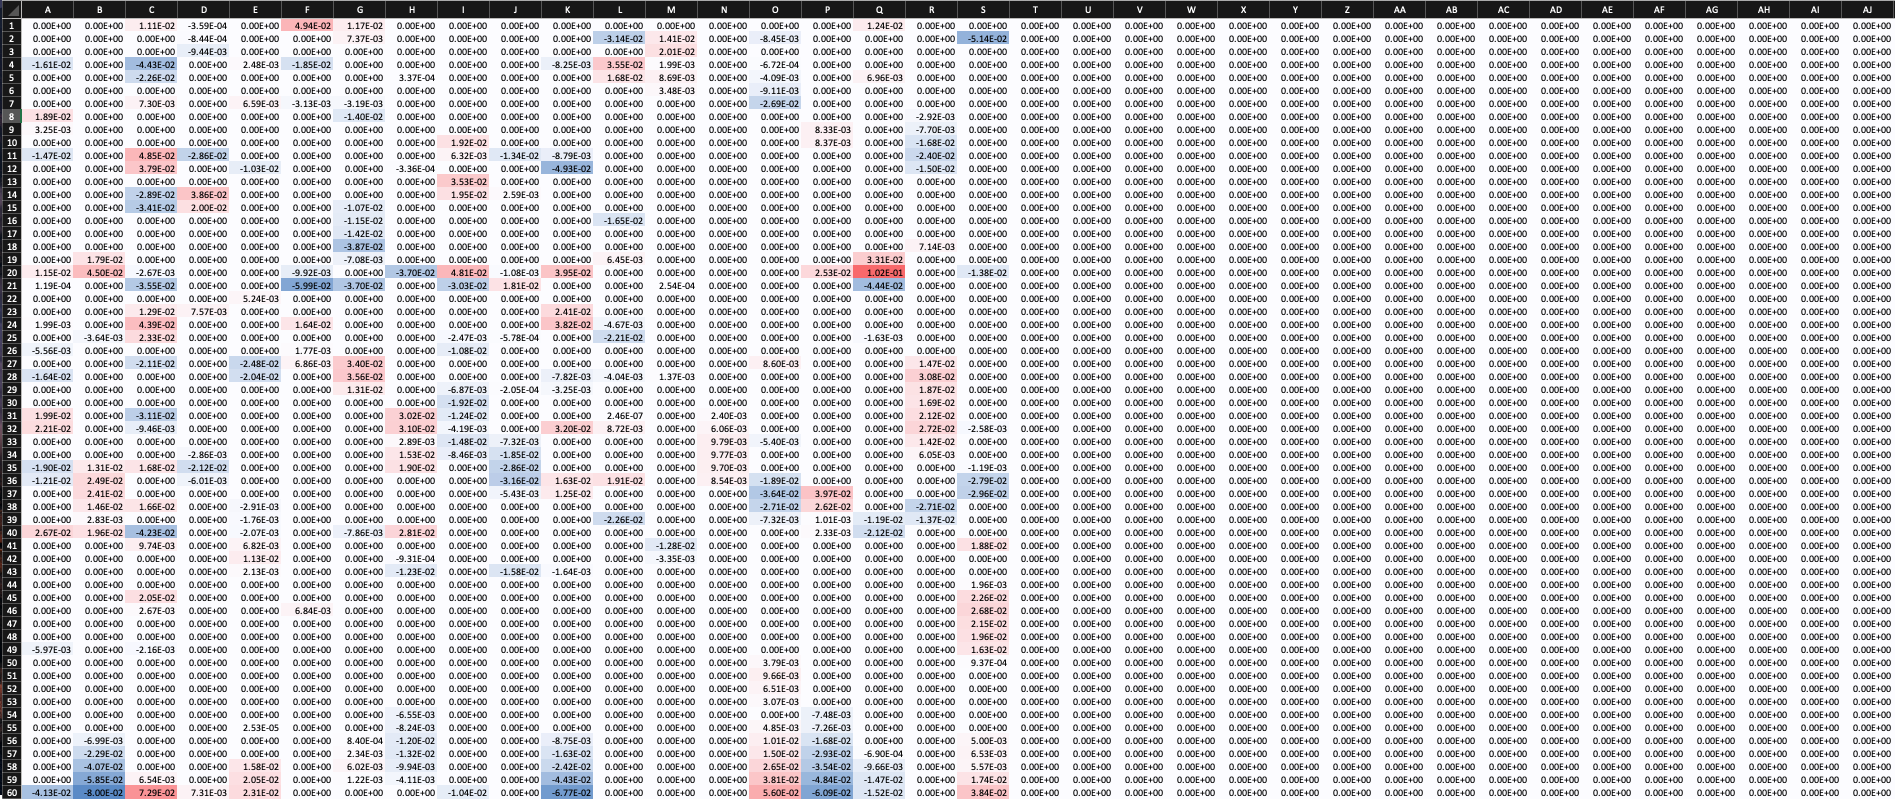

The table this chart was drawn from, first rows:
0.00E+00, 0.00E+00, 1.11E-02, -3.59E-04, 0.00E+00, 4.94E-02, 1.17E-02, 0.00E+00, 0.00E+00, 0.00E+00, 0.00E+00, 0.00E+00, 0.00E+00, 0.00E+00, 0.00E+00, 0.00E+00, 1.24E-02, 0.00E+00, 0.00E+00, 0.00E+00, 0.00E+00, 0.00E+00, 0.00E+00, 0.00E+00
0.00E+00, 0.00E+00, 0.00E+00, -8.44E-04, 0.00E+00, 0.00E+00, 7.37E-03, 0.00E+00, 0.00E+00, 0.00E+00, 0.00E+00, -3.14E-02, 1.41E-02, 0.00E+00, -8.45E-03, 0.00E+00, 0.00E+00, 0.00E+00, -5.14E-02, 0.00E+00, 0.00E+00, 0.00E+00, 0.00E+00, 0.00E+00
0.00E+00, 0.00E+00, 0.00E+00, -9.44E-03, 0.00E+00, 0.00E+00, 0.00E+00, 0.00E+00, 0.00E+00, 0.00E+00, 0.00E+00, 0.00E+00, 2.01E-02, 0.00E+00, 0.00E+00, 0.00E+00, 0.00E+00, 0.00E+00, 0.00E+00, 0.00E+00, 0.00E+00, 0.00E+00, 0.00E+00, 0.00E+00
-1.61E-02, 0.00E+00, -4.43E-02, 0.00E+00, 2.48E-03, -1.85E-02, 0.00E+00, 0.00E+00, 0.00E+00, 0.00E+00, -8.25E-03, 3.55E-02, 1.99E-03, 0.00E+00, -6.72E-04, 0.00E+00, 0.00E+00, 0.00E+00, 0.00E+00, 0.00E+00, 0.00E+00, 0.00E+00, 0.00E+00, 0.00E+00
0.00E+00, 0.00E+00, -2.26E-02, 0.00E+00, 0.00E+00, 0.00E+00, 0.00E+00, 3.37E-04, 0.00E+00, 0.00E+00, 0.00E+00, 1.68E-02, 8.69E-03, 0.00E+00, -4.09E-03, 0.00E+00, 6.96E-03, 0.00E+00, 0.00E+00, 0.00E+00, 0.00E+00, 0.00E+00, 0.00E+00, 0.00E+00
0.00E+00, 0.00E+00, 0.00E+00, 0.00E+00, 0.00E+00, 0.00E+00, 0.00E+00, 0.00E+00, 0.00E+00, 0.00E+00, 0.00E+00, 0.00E+00, 3.48E-03, 0.00E+00, -9.11E-03, 0.00E+00, 0.00E+00, 0.00E+00, 0.00E+00, 0.00E+00, 0.00E+00, 0.00E+00, 0.00E+00, 0.00E+00
0.00E+00, 0.00E+00, 7.30E-03, 0.00E+00, 6.59E-03, -3.13E-03, -3.19E-03, 0.00E+00, 0.00E+00, 0.00E+00, 0.00E+00, 0.00E+00, 0.00E+00, 0.00E+00, -2.69E-02, 0.00E+00, 0.00E+00, 0.00E+00, 0.00E+00, 0.00E+00, 0.00E+00, 0.00E+00, 0.00E+00, 0.00E+00
1.89E-02, 0.00E+00, 0.00E+00, 0.00E+00, 0.00E+00, 0.00E+00, -1.40E-02, 0.00E+00, 0.00E+00, 0.00E+00, 0.00E+00, 0.00E+00, 0.00E+00, 0.00E+00, 0.00E+00, 0.00E+00, 0.00E+00, -2.92E-03, 0.00E+00, 0.00E+00, 0.00E+00, 0.00E+00, 0.00E+00, 0.00E+00
3.25E-03, 0.00E+00, 0.00E+00, 0.00E+00, 0.00E+00, 0.00E+00, 0.00E+00, 0.00E+00, 0.00E+00, 0.00E+00, 0.00E+00, 0.00E+00, 0.00E+00, 0.00E+00, 0.00E+00, 8.33E-03, 0.00E+00, -7.70E-03, 0.00E+00, 0.00E+00, 0.00E+00, 0.00E+00, 0.00E+00, 0.00E+00
0.00E+00, 0.00E+00, 0.00E+00, 0.00E+00, 0.00E+00, 0.00E+00, 0.00E+00, 0.00E+00, 1.92E-02, 0.00E+00, 0.00E+00, 0.00E+00, 0.00E+00, 0.00E+00, 0.00E+00, 8.37E-03, 0.00E+00, -1.68E-02, 0.00E+00, 0.00E+00, 0.00E+00, 0.00E+00, 0.00E+00, 0.00E+00
-1.47E-02, 0.00E+00, 4.85E-02, -2.86E-02, 0.00E+00, 0.00E+00, 0.00E+00, 0.00E+00, 6.32E-03, -1.34E-02, -8.79E-03, 0.00E+00, 0.00E+00, 0.00E+00, 0.00E+00, 0.00E+00, 0.00E+00, -2.40E-02, 0.00E+00, 0.00E+00, 0.00E+00, 0.00E+00, 0.00E+00, 0.00E+00
0.00E+00, 0.00E+00, 3.79E-02, 0.00E+00, -1.03E-02, 0.00E+00, 0.00E+00, -3.36E-04, 0.00E+00, 0.00E+00, -4.93E-02, 0.00E+00, 0.00E+00, 0.00E+00, 0.00E+00, 0.00E+00, 0.00E+00, -1.50E-02, 0.00E+00, 0.00E+00, 0.00E+00, 0.00E+00, 0.00E+00, 0.00E+00
0.00E+00, 0.00E+00, 0.00E+00, 0.00E+00, 0.00E+00, 0.00E+00, 0.00E+00, 0.00E+00, 3.53E-02, 0.00E+00, 0.00E+00, 0.00E+00, 0.00E+00, 0.00E+00, 0.00E+00, 0.00E+00, 0.00E+00, 0.00E+00, 0.00E+00, 0.00E+00, 0.00E+00, 0.00E+00, 0.00E+00, 0.00E+00
0.00E+00, 0.00E+00, -2.89E-02, 3.86E-02, 0.00E+00, 0.00E+00, 0.00E+00, 0.00E+00, 1.95E-02, 2.59E-03, 0.00E+00, 0.00E+00, 0.00E+00, 0.00E+00, 0.00E+00, 0.00E+00, 0.00E+00, 0.00E+00, 0.00E+00, 0.00E+00, 0.00E+00, 0.00E+00, 0.00E+00, 0.00E+00
0.00E+00, 0.00E+00, -3.41E-02, 2.00E-02, 0.00E+00, 0.00E+00, -1.07E-02, 0.00E+00, 0.00E+00, 0.00E+00, 0.00E+00, 0.00E+00, 0.00E+00, 0.00E+00, 0.00E+00, 0.00E+00, 0.00E+00, 0.00E+00, 0.00E+00, 0.00E+00, 0.00E+00, 0.00E+00, 0.00E+00, 0.00E+00
0.00E+00, 0.00E+00, 0.00E+00, 0.00E+00, 0.00E+00, 0.00E+00, -1.15E-02, 0.00E+00, 0.00E+00, 0.00E+00, 0.00E+00, -1.65E-02, 0.00E+00, 0.00E+00, 0.00E+00, 0.00E+00, 0.00E+00, 0.00E+00, 0.00E+00, 0.00E+00, 0.00E+00, 0.00E+00, 0.00E+00, 0.00E+00
0.00E+00, 0.00E+00, 0.00E+00, 0.00E+00, 0.00E+00, 0.00E+00, -1.42E-02, 0.00E+00, 0.00E+00, 0.00E+00, 0.00E+00, 0.00E+00, 0.00E+00, 0.00E+00, 0.00E+00, 0.00E+00, 0.00E+00, 0.00E+00, 0.00E+00, 0.00E+00, 0.00E+00, 0.00E+00, 0.00E+00, 0.00E+00
0.00E+00, 0.00E+00, 0.00E+00, 0.00E+00, 0.00E+00, 0.00E+00, -3.87E-02, 0.00E+00, 0.00E+00, 0.00E+00, 0.00E+00, 0.00E+00, 0.00E+00, 0.00E+00, 0.00E+00, 0.00E+00, 0.00E+00, 7.14E-03, 0.00E+00, 0.00E+00, 0.00E+00, 0.00E+00, 0.00E+00, 0.00E+00
0.00E+00, 1.79E-02, 0.00E+00, 0.00E+00, 0.00E+00, 0.00E+00, -7.08E-03, 0.00E+00, 0.00E+00, 0.00E+00, 0.00E+00, 6.45E-03, 0.00E+00, 0.00E+00, 0.00E+00, 0.00E+00, 3.31E-02, 0.00E+00, 0.00E+00, 0.00E+00, 0.00E+00, 0.00E+00, 0.00E+00, 0.00E+00
1.15E-02, 4.50E-02, -2.67E-03, 0.00E+00, 0.00E+00, -9.92E-03, 0.00E+00, -3.70E-02, 4.81E-02, -1.08E-03, 3.95E-02, 0.00E+00, 0.00E+00, 0.00E+00, 0.00E+00, 2.53E-02, 1.02E-01, 0.00E+00, -1.38E-02, 0.00E+00, 0.00E+00, 0.00E+00, 0.00E+00, 0.00E+00
1.19E-04, 0.00E+00, -3.55E-02, 0.00E+00, 0.00E+00, -5.99E-02, -3.70E-02, 0.00E+00, -3.03E-02, 1.81E-02, 0.00E+00, 0.00E+00, 2.54E-04, 0.00E+00, 0.00E+00, 0.00E+00, -4.44E-02, 0.00E+00, 0.00E+00, 0.00E+00, 0.00E+00, 0.00E+00, 0.00E+00, 0.00E+00
0.00E+00, 0.00E+00, 0.00E+00, 0.00E+00, 5.24E-03, 0.00E+00, 0.00E+00, 0.00E+00, 0.00E+00, 0.00E+00, 0.00E+00, 0.00E+00, 0.00E+00, 0.00E+00, 0.00E+00, 0.00E+00, 0.00E+00, 0.00E+00, 0.00E+00, 0.00E+00, 0.00E+00, 0.00E+00, 0.00E+00, 0.00E+00
0.00E+00, 0.00E+00, 1.29E-02, 7.57E-03, 0.00E+00, 0.00E+00, 0.00E+00, 0.00E+00, 0.00E+00, 0.00E+00, 2.41E-02, 0.00E+00, 0.00E+00, 0.00E+00, 0.00E+00, 0.00E+00, 0.00E+00, 0.00E+00, 0.00E+00, 0.00E+00, 0.00E+00, 0.00E+00, 0.00E+00, 0.00E+00
1.99E-03, 0.00E+00, 4.39E-02, 0.00E+00, 0.00E+00, 1.64E-02, 0.00E+00, 0.00E+00, 0.00E+00, 0.00E+00, 3.82E-02, -4.67E-03, 0.00E+00, 0.00E+00, 0.00E+00, 0.00E+00, 0.00E+00, 0.00E+00, 0.00E+00, 0.00E+00, 0.00E+00, 0.00E+00, 0.00E+00, 0.00E+00
0.00E+00, -3.64E-03, 2.33E-02, 0.00E+00, 0.00E+00, 0.00E+00, 0.00E+00, 0.00E+00, -2.47E-03, -5.78E-04, 0.00E+00, -2.21E-02, 0.00E+00, 0.00E+00, 0.00E+00, 0.00E+00, -1.63E-03, 0.00E+00, 0.00E+00, 0.00E+00, 0.00E+00, 0.00E+00, 0.00E+00, 0.00E+00
-5.56E-03, 0.00E+00, 0.00E+00, 0.00E+00, 0.00E+00, 1.77E-03, 0.00E+00, 0.00E+00, -1.08E-02, 0.00E+00, 0.00E+00, 0.00E+00, 0.00E+00, 0.00E+00, 0.00E+00, 0.00E+00, 0.00E+00, 0.00E+00, 0.00E+00, 0.00E+00, 0.00E+00, 0.00E+00, 0.00E+00, 0.00E+00
0.00E+00, 0.00E+00, -2.11E-02, 0.00E+00, -2.48E-02, 6.86E-03, 3.40E-02, 0.00E+00, 0.00E+00, 0.00E+00, 0.00E+00, 0.00E+00, 0.00E+00, 0.00E+00, 8.60E-03, 0.00E+00, 0.00E+00, 1.47E-02, 0.00E+00, 0.00E+00, 0.00E+00, 0.00E+00, 0.00E+00, 0.00E+00
-1.64E-02, 0.00E+00, 0.00E+00, 0.00E+00, -2.04E-02, 0.00E+00, 3.56E-02, 0.00E+00, 0.00E+00, 0.00E+00, -7.82E-03, -4.04E-03, 1.37E-03, 0.00E+00, 0.00E+00, 0.00E+00, 0.00E+00, 3.08E-02, 0.00E+00, 0.00E+00, 0.00E+00, 0.00E+00, 0.00E+00, 0.00E+00
0.00E+00, 0.00E+00, 0.00E+00, 0.00E+00, 0.00E+00, 0.00E+00, 1.31E-02, 0.00E+00, -6.87E-03, -2.05E-04, -3.25E-03, 0.00E+00, 0.00E+00, 0.00E+00, 0.00E+00, 0.00E+00, 0.00E+00, 1.87E-02, 0.00E+00, 0.00E+00, 0.00E+00, 0.00E+00, 0.00E+00, 0.00E+00
0.00E+00, 0.00E+00, 0.00E+00, 0.00E+00, 0.00E+00, 0.00E+00, 0.00E+00, 0.00E+00, -1.92E-02, 0.00E+00, 0.00E+00, 0.00E+00, 0.00E+00, 0.00E+00, 0.00E+00, 0.00E+00, 0.00E+00, 1.69E-02, 0.00E+00, 0.00E+00, 0.00E+00, 0.00E+00, 0.00E+00, 0.00E+00
1.99E-02, 0.00E+00, -3.11E-02, 0.00E+00, 0.00E+00, 0.00E+00, 0.00E+00, 3.02E-02, -1.24E-02, 0.00E+00, 0.00E+00, 2.46E-07, 0.00E+00, 2.40E-03, 0.00E+00, 0.00E+00, 0.00E+00, 2.12E-02, 0.00E+00, 0.00E+00, 0.00E+00, 0.00E+00, 0.00E+00, 0.00E+00
2.21E-02, 0.00E+00, -9.46E-03, 0.00E+00, 0.00E+00, 0.00E+00, 0.00E+00, 3.10E-02, -4.19E-03, 0.00E+00, 3.20E-02, 8.72E-03, 0.00E+00, 6.06E-03, 0.00E+00, 0.00E+00, 0.00E+00, 2.72E-02, -2.58E-03, 0.00E+00, 0.00E+00, 0.00E+00, 0.00E+00, 0.00E+00
0.00E+00, 0.00E+00, 0.00E+00, 0.00E+00, 0.00E+00, 0.00E+00, 0.00E+00, 2.89E-03, -1.48E-02, -7.32E-03, 0.00E+00, 0.00E+00, 0.00E+00, 9.79E-03, -5.40E-03, 0.00E+00, 0.00E+00, 1.42E-02, 0.00E+00, 0.00E+00, 0.00E+00, 0.00E+00, 0.00E+00, 0.00E+00
0.00E+00, 0.00E+00, 0.00E+00, -2.86E-03, 0.00E+00, 0.00E+00, 0.00E+00, 1.53E-02, -8.46E-03, -1.85E-02, 0.00E+00, 0.00E+00, 0.00E+00, 9.77E-03, 0.00E+00, 0.00E+00, 0.00E+00, 6.05E-03, 0.00E+00, 0.00E+00, 0.00E+00, 0.00E+00, 0.00E+00, 0.00E+00
-1.90E-02, 1.31E-02, 1.68E-02, -2.12E-02, 0.00E+00, 0.00E+00, 0.00E+00, 1.90E-02, 0.00E+00, -2.86E-02, 0.00E+00, 0.00E+00, 0.00E+00, 9.70E-03, 0.00E+00, 0.00E+00, 0.00E+00, 0.00E+00, -1.19E-03, 0.00E+00, 0.00E+00, 0.00E+00, 0.00E+00, 0.00E+00
-1.21E-02, 2.49E-02, 0.00E+00, -6.01E-03, 0.00E+00, 0.00E+00, 0.00E+00, 0.00E+00, 0.00E+00, -3.16E-02, 1.63E-02, 1.91E-02, 0.00E+00, 8.54E-03, -1.89E-02, 0.00E+00, 0.00E+00, 0.00E+00, -2.79E-02, 0.00E+00, 0.00E+00, 0.00E+00, 0.00E+00, 0.00E+00
0.00E+00, 2.41E-02, 0.00E+00, 0.00E+00, 0.00E+00, 0.00E+00, 0.00E+00, 0.00E+00, 0.00E+00, -5.43E-03, 1.25E-02, 0.00E+00, 0.00E+00, 0.00E+00, -3.64E-02, 3.97E-02, 0.00E+00, 0.00E+00, -2.96E-02, 0.00E+00, 0.00E+00, 0.00E+00, 0.00E+00, 0.00E+00
0.00E+00, 1.46E-02, 1.66E-02, 0.00E+00, -2.91E-03, 0.00E+00, 0.00E+00, 0.00E+00, 0.00E+00, 0.00E+00, 0.00E+00, 0.00E+00, 0.00E+00, 0.00E+00, -2.71E-02, 2.62E-02, 0.00E+00, -2.71E-02, 0.00E+00, 0.00E+00, 0.00E+00, 0.00E+00, 0.00E+00, 0.00E+00
0.00E+00, 2.83E-03, 0.00E+00, 0.00E+00, -1.76E-03, 0.00E+00, 0.00E+00, 0.00E+00, 0.00E+00, 0.00E+00, 0.00E+00, -2.26E-02, 0.00E+00, 0.00E+00, -7.32E-03, 1.01E-03, -1.19E-02, -1.37E-02, 0.00E+00, 0.00E+00, 0.00E+00, 0.00E+00, 0.00E+00, 0.00E+00
2.67E-02, 1.96E-02, -4.23E-02, 0.00E+00, -2.07E-03, 0.00E+00, -7.86E-03, 2.81E-02, 0.00E+00, 0.00E+00, 0.00E+00, 0.00E+00, 0.00E+00, 0.00E+00, 0.00E+00, 2.33E-03, -2.12E-02, 0.00E+00, 0.00E+00, 0.00E+00, 0.00E+00, 0.00E+00, 0.00E+00, 0.00E+00
0.00E+00, 0.00E+00, 9.74E-03, 0.00E+00, 6.82E-03, 0.00E+00, 0.00E+00, 0.00E+00, 0.00E+00, 0.00E+00, 0.00E+00, 0.00E+00, -1.28E-02, 0.00E+00, 0.00E+00, 0.00E+00, 0.00E+00, 0.00E+00, 1.88E-02, 0.00E+00, 0.00E+00, 0.00E+00, 0.00E+00, 0.00E+00
0.00E+00, 0.00E+00, 0.00E+00, 0.00E+00, 1.13E-02, 0.00E+00, 0.00E+00, -9.31E-04, 0.00E+00, 0.00E+00, 0.00E+00, 0.00E+00, -3.35E-03, 0.00E+00, 0.00E+00, 0.00E+00, 0.00E+00, 0.00E+00, 0.00E+00, 0.00E+00, 0.00E+00, 0.00E+00, 0.00E+00, 0.00E+00
0.00E+00, 0.00E+00, 0.00E+00, 0.00E+00, 2.13E-03, 0.00E+00, 0.00E+00, -1.23E-02, 0.00E+00, -1.58E-02, -1.64E-03, 0.00E+00, 0.00E+00, 0.00E+00, 0.00E+00, 0.00E+00, 0.00E+00, 0.00E+00, 0.00E+00, 0.00E+00, 0.00E+00, 0.00E+00, 0.00E+00, 0.00E+00
0.00E+00, 0.00E+00, 0.00E+00, 0.00E+00, 0.00E+00, 0.00E+00, 0.00E+00, 0.00E+00, 0.00E+00, 0.00E+00, 0.00E+00, 0.00E+00, 0.00E+00, 0.00E+00, 0.00E+00, 0.00E+00, 0.00E+00, 0.00E+00, 1.96E-03, 0.00E+00, 0.00E+00, 0.00E+00, 0.00E+00, 0.00E+00
0.00E+00, 0.00E+00, 2.05E-02, 0.00E+00, 0.00E+00, 0.00E+00, 0.00E+00, 0.00E+00, 0.00E+00, 0.00E+00, 0.00E+00, 0.00E+00, 0.00E+00, 0.00E+00, 0.00E+00, 0.00E+00, 0.00E+00, 0.00E+00, 2.26E-02, 0.00E+00, 0.00E+00, 0.00E+00, 0.00E+00, 0.00E+00
0.00E+00, 0.00E+00, 2.67E-03, 0.00E+00, 0.00E+00, 6.84E-03, 0.00E+00, 0.00E+00, 0.00E+00, 0.00E+00, 0.00E+00, 0.00E+00, 0.00E+00, 0.00E+00, 0.00E+00, 0.00E+00, 0.00E+00, 0.00E+00, 2.68E-02, 0.00E+00, 0.00E+00, 0.00E+00, 0.00E+00, 0.00E+00
0.00E+00, 0.00E+00, 0.00E+00, 0.00E+00, 0.00E+00, 0.00E+00, 0.00E+00, 0.00E+00, 0.00E+00, 0.00E+00, 0.00E+00, 0.00E+00, 0.00E+00, 0.00E+00, 0.00E+00, 0.00E+00, 0.00E+00, 0.00E+00, 2.15E-02, 0.00E+00, 0.00E+00, 0.00E+00, 0.00E+00, 0.00E+00
0.00E+00, 0.00E+00, 0.00E+00, 0.00E+00, 0.00E+00, 0.00E+00, 0.00E+00, 0.00E+00, 0.00E+00, 0.00E+00, 0.00E+00, 0.00E+00, 0.00E+00, 0.00E+00, 0.00E+00, 0.00E+00, 0.00E+00, 0.00E+00, 1.96E-02, 0.00E+00, 0.00E+00, 0.00E+00, 0.00E+00, 0.00E+00
-5.97E-03, 0.00E+00, -2.16E-03, 0.00E+00, 0.00E+00, 0.00E+00, 0.00E+00, 0.00E+00, 0.00E+00, 0.00E+00, 0.00E+00, 0.00E+00, 0.00E+00, 0.00E+00, 0.00E+00, 0.00E+00, 0.00E+00, 0.00E+00, 1.63E-02, 0.00E+00, 0.00E+00, 0.00E+00, 0.00E+00, 0.00E+00
0.00E+00, 0.00E+00, 0.00E+00, 0.00E+00, 0.00E+00, 0.00E+00, 0.00E+00, 0.00E+00, 0.00E+00, 0.00E+00, 0.00E+00, 0.00E+00, 0.00E+00, 0.00E+00, 3.79E-03, 0.00E+00, 0.00E+00, 0.00E+00, 9.37E-04, 0.00E+00, 0.00E+00, 0.00E+00, 0.00E+00, 0.00E+00
0.00E+00, 0.00E+00, 0.00E+00, 0.00E+00, 0.00E+00, 0.00E+00, 0.00E+00, 0.00E+00, 0.00E+00, 0.00E+00, 0.00E+00, 0.00E+00, 0.00E+00, 0.00E+00, 9.66E-03, 0.00E+00, 0.00E+00, 0.00E+00, 0.00E+00, 0.00E+00, 0.00E+00, 0.00E+00, 0.00E+00, 0.00E+00
0.00E+00, 0.00E+00, 0.00E+00, 0.00E+00, 0.00E+00, 0.00E+00, 0.00E+00, 0.00E+00, 0.00E+00, 0.00E+00, 0.00E+00, 0.00E+00, 0.00E+00, 0.00E+00, 6.51E-03, 0.00E+00, 0.00E+00, 0.00E+00, 0.00E+00, 0.00E+00, 0.00E+00, 0.00E+00, 0.00E+00, 0.00E+00
0.00E+00, 0.00E+00, 0.00E+00, 0.00E+00, 0.00E+00, 0.00E+00, 0.00E+00, 0.00E+00, 0.00E+00, 0.00E+00, 0.00E+00, 0.00E+00, 0.00E+00, 0.00E+00, 3.07E-03, 0.00E+00, 0.00E+00, 0.00E+00, 0.00E+00, 0.00E+00, 0.00E+00, 0.00E+00, 0.00E+00, 0.00E+00
0.00E+00, 0.00E+00, 0.00E+00, 0.00E+00, 0.00E+00, 0.00E+00, 0.00E+00, -6.55E-03, 0.00E+00, 0.00E+00, 0.00E+00, 0.00E+00, 0.00E+00, 0.00E+00, 0.00E+00, -7.48E-03, 0.00E+00, 0.00E+00, 0.00E+00, 0.00E+00, 0.00E+00, 0.00E+00, 0.00E+00, 0.00E+00
0.00E+00, 0.00E+00, 0.00E+00, 0.00E+00, 2.53E-05, 0.00E+00, 0.00E+00, -8.24E-03, 0.00E+00, 0.00E+00, 0.00E+00, 0.00E+00, 0.00E+00, 0.00E+00, 4.85E-03, -7.26E-03, 0.00E+00, 0.00E+00, 0.00E+00, 0.00E+00, 0.00E+00, 0.00E+00, 0.00E+00, 0.00E+00
0.00E+00, -6.99E-03, 0.00E+00, 0.00E+00, 0.00E+00, 0.00E+00, 8.40E-04, -1.20E-02, 0.00E+00, 0.00E+00, -8.75E-03, 0.00E+00, 0.00E+00, 0.00E+00, 1.01E-02, -1.68E-02, 0.00E+00, 0.00E+00, 5.00E-03, 0.00E+00, 0.00E+00, 0.00E+00, 0.00E+00, 0.00E+00
0.00E+00, -2.29E-02, 0.00E+00, 0.00E+00, 0.00E+00, 0.00E+00, 2.34E-03, -1.32E-02, 0.00E+00, 0.00E+00, -1.63E-02, 0.00E+00, 0.00E+00, 0.00E+00, 1.50E-02, -2.93E-02, -6.90E-04, 0.00E+00, 6.53E-03, 0.00E+00, 0.00E+00, 0.00E+00, 0.00E+00, 0.00E+00
0.00E+00, -4.07E-02, 0.00E+00, 0.00E+00, 1.58E-02, 0.00E+00, 6.02E-03, -9.94E-03, 0.00E+00, 0.00E+00, -2.42E-02, 0.00E+00, 0.00E+00, 0.00E+00, 2.65E-02, -3.54E-02, -9.66E-03, 0.00E+00, 5.57E-03, 0.00E+00, 0.00E+00, 0.00E+00, 0.00E+00, 0.00E+00
0.00E+00, -5.85E-02, 6.54E-03, 0.00E+00, 2.05E-02, 0.00E+00, 1.22E-03, -4.11E-03, 0.00E+00, 0.00E+00, -4.43E-02, 0.00E+00, 0.00E+00, 0.00E+00, 3.81E-02, -4.84E-02, -1.47E-02, 0.00E+00, 1.74E-02, 0.00E+00, 0.00E+00, 0.00E+00, 0.00E+00, 0.00E+00
-4.13E-02, -8.00E-02, 7.29E-02, 7.31E-03, 2.31E-02, 0.00E+00, 0.00E+00, 0.00E+00, -1.04E-02, 0.00E+00, -6.77E-02, 0.00E+00, 0.00E+00, 0.00E+00, 5.60E-02, -6.09E-02, -1.52E-02, 0.00E+00, 3.84E-02, 0.00E+00, 0.00E+00, 0.00E+00, 0.00E+00, 0.00E+00
